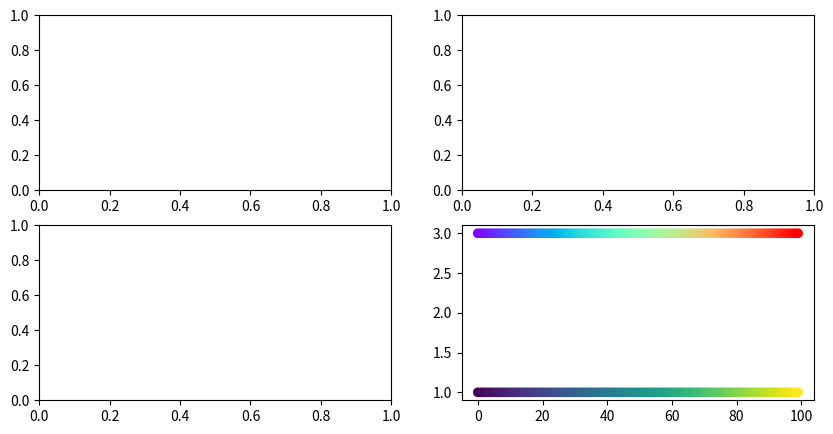

Generate this figure with matplotlib:
import matplotlib
import matplotlib.pyplot as plt
import numpy as np

# Fixing random state for reproducibility
np.random.seed(19680801)

for i in range(5):
	fig, ax = plt.subplots(2, 2, figsize=(10, 5), dpi=600)  # width, height
	print(f'i: {i}, figure number: {plt.gcf().number}, {fig.number}')
	# plt.close()

# https://stackoverflow.com/questions/52108558/how-does-parameters-c-and-cmap-behave-in-a-matplotlib-scatter-plot
N =100
x = [i for i in range(N)]
y = [1 for i in range(N)]
cmap = plt.get_cmap() # default colormap: viridis
norm = matplotlib.colors.Normalize(vmin=min(x), vmax=max(x))
colors = cmap(norm(x), bytes=False)   # RGBA
plt.scatter(x, y, c=colors)

y = [3 for i in range(N)]
cmap = plt.get_cmap(name='rainbow')
norm = matplotlib.colors.Normalize(vmin=min(x), vmax=max(x))
colors = cmap(norm(x), bytes=False)   # RGBA
plt.scatter(x, y, c=colors)

plt.show()

#
# N = 100
# r0 = 0.6
# x = 0.9 * np.random.rand(N)
# y = 0.9 * np.random.rand(N)
# area = (20 * np.random.rand(N))**2  # 0 to 10 point radii
# c = np.sqrt(area)
# r = np.sqrt(x ** 2 + y ** 2)
# area1 = np.ma.masked_where(r < r0, area)
# area2 = np.ma.masked_where(r >= r0, area)
# # plt.scatter(x, y, s=area1)
# cmap = plt.get_cmap(name='rainbow')
# norm = matplotlib.colors.Normalize(vmin=min(y), vmax=max(y))
# colors = cmap(norm(y), bytes=False)   # RGBA
# plt.scatter(x, y, s=area1, marker='^', c=colors)
# # plt.scatter(x, y, s=area2, marker='o', c=c)
# # Show the boundary between the regions:
# theta = np.arange(0, np.pi / 2, 0.01)
# plt.plot(r0 * np.cos(theta), r0 * np.sin(theta))
#
# plt.show()
#
#
#

# import matplotlib.pyplot as plt
# import numpy as np
#
# # def f3(v):
# x = [i/100 for i in range(1, 100)]
# # y = [np.exp(-v**2) for v in x]
# # plt.plot(x, y, 'r+', label='exp')
# # y = [1/(1+v) for v in x]
# # plt.plot(x, y, 'b+', label='2')
# # y = [(np.exp(v)-1)**(-1) for v in x]
# # plt.plot(x, y)
# # y = x
# # y = [(v**2)**(-1) for v in x]
# # plt.plot(x, y, label='v**2')
# # plt.plot(x, y, label='original')
# for base in [0.1, 0.5, 1, 1.5, 2, 3]:
# 	y = [base**v-1 for v in x]
# 	plt.plot(x, y,  label=base)
#
# #
# # for p in [1]: #[0.1, 0.5, 1, 2, 3, 4, 10]:
# # 	y = [1 / (1 + v**p) for v in x]
# # 	y = [np.log10(v) for v in x]
# # 	plt.plot(x, y, label=f'10')
# # 	y = [np.log2(v) for v in x]
# # 	plt.plot(x, y, label=f'2')
#
# plt.legend()
# plt.show()
#
# #
# def f1(base):
# 	a  = 10
# 	x = [i/100 for i in range(100)]
# 	# y = [v/np.sqrt(1+v**3) for v in x]
# 	# y = [1 / (1+np.exp(-v)) for v in x]
# 	# y = [np.exp(-v*base) for v in x]
# 	# y = [base**v-1 for v in x]
# 	# y = [v**base for v in x]
# 	# y = [(np.abs(v-0.5)*1)**base for v in x]
# 	y = [1/(v+1e-1)**base for v in x]
# 	# y = [(np.exp(v) - np.exp(-v))*base/(np.exp(v) + np.exp(-v)) for v in x]
# 	return x,y
#
# def f2():
# 	x = [i / 100 for i in range(100)]
# 	y = [np.exp(v)-1 for v in x]
#
# 	return x, y
#
# for base in [0.5, 0.1, 1, 0.9]:# [0.1, 0.5, 0.9, 1, 2,3, 5, 7,]: # 0.1, 0.3, 0.5, 0.9,
# 	x, y = f1(base)
# 	plt.plot(x, y,  label = f'{base}')
#
# x, y = f2()
# plt.plot(x, y, 'r+')
# plt.legend()
# plt.show()
